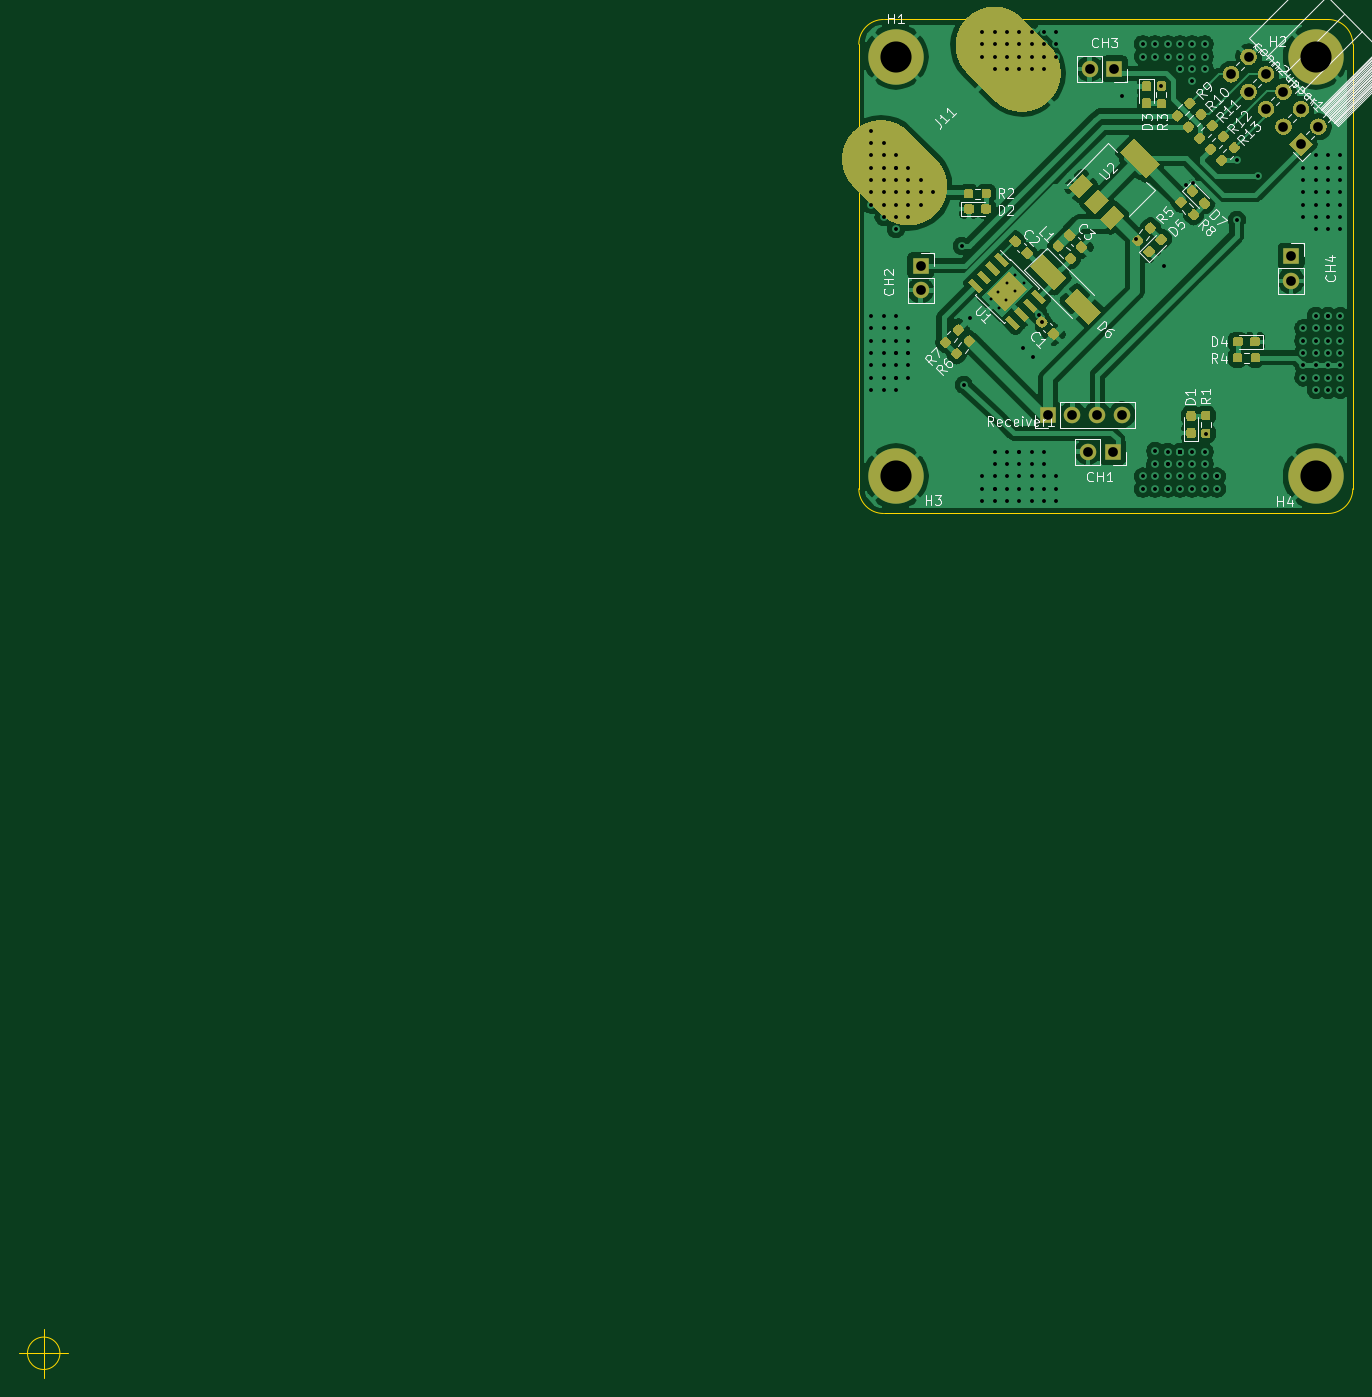
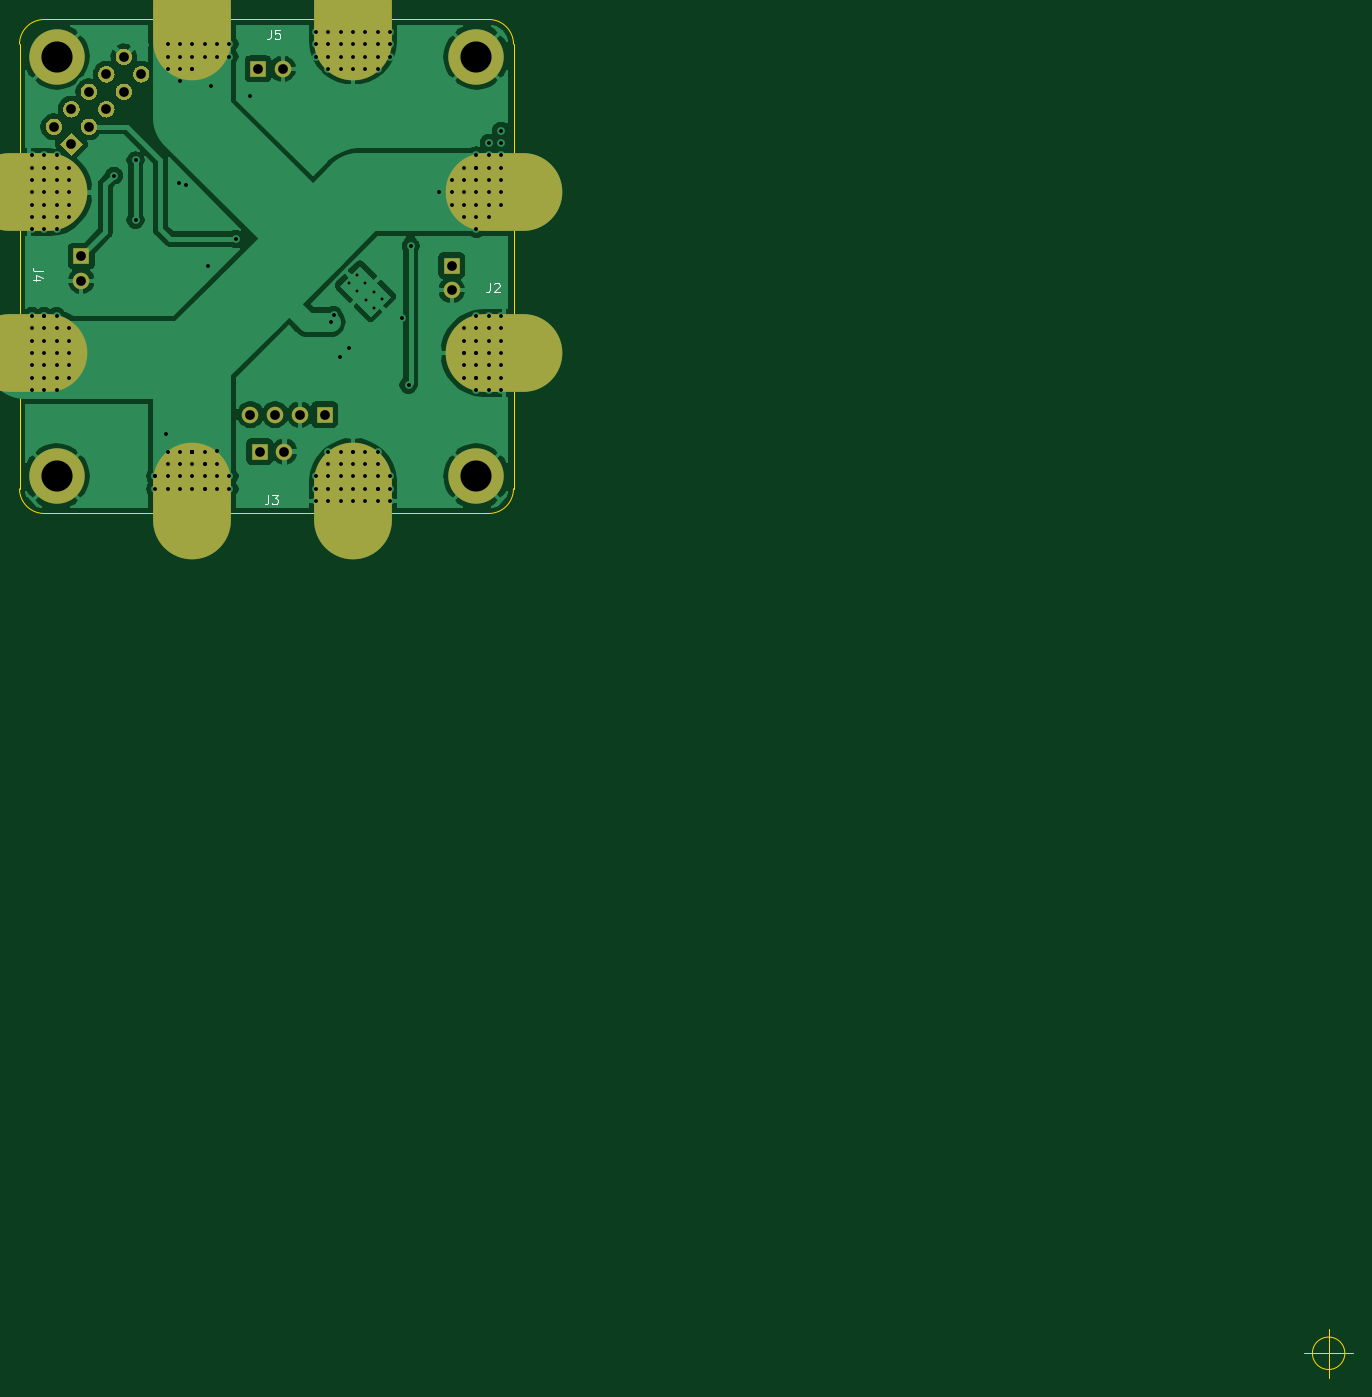
Circuit board: 11 layer files. Board 137.1 x 139.7 mm.
- bottom_copper: batt_board-B_Cu.gbr (81118 bytes)
- bottom_mask: batt_board-B_Mask.gbr (5112 bytes)
- paste: batt_board-B_Paste.gbr (1385 bytes)
- bottom_silk: batt_board-B_SilkS.gbr (2301 bytes)
- outline: batt_board-Edge_Cuts.gbr (1181 bytes)
- top_copper: batt_board-F_Cu.gbr (153333 bytes)
- top_mask: batt_board-F_Mask.gbr (24315 bytes)
- paste: batt_board-F_Paste.gbr (22134 bytes)
- top_silk: batt_board-F_SilkS.gbr (36266 bytes)
- drill: batt_board-NPTH.drl (309 bytes)
- drill: batt_board-PTH.drl (4525 bytes)

=== bottom_copper: batt_board-B_Cu.gbr (81118 bytes, source omitted) ===
=== bottom_mask: batt_board-B_Mask.gbr ===
%TF.GenerationSoftware,KiCad,Pcbnew,(5.1.8-0-10_14)*%
%TF.CreationDate,2021-02-16T17:48:47+08:00*%
%TF.ProjectId,batt_board,62617474-5f62-46f6-9172-642e6b696361,rev?*%
%TF.SameCoordinates,Original*%
%TF.FileFunction,Soldermask,Bot*%
%TF.FilePolarity,Negative*%
%FSLAX46Y46*%
G04 Gerber Fmt 4.6, Leading zero omitted, Abs format (unit mm)*
G04 Created by KiCad (PCBNEW (5.1.8-0-10_14)) date 2021-02-16 17:48:47*
%MOMM*%
%LPD*%
G01*
G04 APERTURE LIST*
%ADD10O,12.000000X8.000000*%
%ADD11O,8.000000X12.000000*%
%ADD12O,1.700000X1.700000*%
%ADD13R,1.700000X1.700000*%
%ADD14C,0.100000*%
%ADD15C,5.700000*%
%ADD16C,3.600000*%
G04 APERTURE END LIST*
D10*
%TO.C,J3*%
X97520000Y-78740000D03*
X97520000Y-95250000D03*
%TD*%
D11*
%TO.C,J5*%
X129540000Y-61190000D03*
X113030000Y-61190000D03*
%TD*%
D10*
%TO.C,J4*%
X146320000Y-95250000D03*
X146320000Y-78740000D03*
%TD*%
D11*
%TO.C,J2*%
X129540000Y-110490000D03*
X113030000Y-110490000D03*
%TD*%
D12*
%TO.C,Receiver1*%
X123571000Y-101600000D03*
X121031000Y-101600000D03*
X118491000Y-101600000D03*
D13*
X115951000Y-101600000D03*
%TD*%
D12*
%TO.C,CH4*%
X140970000Y-87830000D03*
D13*
X140970000Y-85290000D03*
%TD*%
D12*
%TO.C,CH3*%
X120250000Y-66040000D03*
D13*
X122790000Y-66040000D03*
%TD*%
%TO.C,conn2upper1*%
G36*
G01*
X137198887Y-64205703D02*
X137198887Y-64205703D01*
G75*
G02*
X137198887Y-65407785I-601041J-601041D01*
G01*
X137198887Y-65407785D01*
G75*
G02*
X135996805Y-65407785I-601041J601041D01*
G01*
X135996805Y-65407785D01*
G75*
G02*
X135996805Y-64205703I601041J601041D01*
G01*
X135996805Y-64205703D01*
G75*
G02*
X137198887Y-64205703I601041J-601041D01*
G01*
G37*
G36*
G01*
X135402836Y-66001754D02*
X135402836Y-66001754D01*
G75*
G02*
X135402836Y-67203836I-601041J-601041D01*
G01*
X135402836Y-67203836D01*
G75*
G02*
X134200754Y-67203836I-601041J601041D01*
G01*
X134200754Y-67203836D01*
G75*
G02*
X134200754Y-66001754I601041J601041D01*
G01*
X134200754Y-66001754D01*
G75*
G02*
X135402836Y-66001754I601041J-601041D01*
G01*
G37*
G36*
G01*
X138994939Y-66001754D02*
X138994939Y-66001754D01*
G75*
G02*
X138994939Y-67203836I-601041J-601041D01*
G01*
X138994939Y-67203836D01*
G75*
G02*
X137792857Y-67203836I-601041J601041D01*
G01*
X137792857Y-67203836D01*
G75*
G02*
X137792857Y-66001754I601041J601041D01*
G01*
X137792857Y-66001754D01*
G75*
G02*
X138994939Y-66001754I601041J-601041D01*
G01*
G37*
G36*
G01*
X137198887Y-67797805D02*
X137198887Y-67797805D01*
G75*
G02*
X137198887Y-68999887I-601041J-601041D01*
G01*
X137198887Y-68999887D01*
G75*
G02*
X135996805Y-68999887I-601041J601041D01*
G01*
X135996805Y-68999887D01*
G75*
G02*
X135996805Y-67797805I601041J601041D01*
G01*
X135996805Y-67797805D01*
G75*
G02*
X137198887Y-67797805I601041J-601041D01*
G01*
G37*
G36*
G01*
X140790990Y-67797805D02*
X140790990Y-67797805D01*
G75*
G02*
X140790990Y-68999887I-601041J-601041D01*
G01*
X140790990Y-68999887D01*
G75*
G02*
X139588908Y-68999887I-601041J601041D01*
G01*
X139588908Y-68999887D01*
G75*
G02*
X139588908Y-67797805I601041J601041D01*
G01*
X139588908Y-67797805D01*
G75*
G02*
X140790990Y-67797805I601041J-601041D01*
G01*
G37*
G36*
G01*
X138994939Y-69593857D02*
X138994939Y-69593857D01*
G75*
G02*
X138994939Y-70795939I-601041J-601041D01*
G01*
X138994939Y-70795939D01*
G75*
G02*
X137792857Y-70795939I-601041J601041D01*
G01*
X137792857Y-70795939D01*
G75*
G02*
X137792857Y-69593857I601041J601041D01*
G01*
X137792857Y-69593857D01*
G75*
G02*
X138994939Y-69593857I601041J-601041D01*
G01*
G37*
G36*
G01*
X142587041Y-69593857D02*
X142587041Y-69593857D01*
G75*
G02*
X142587041Y-70795939I-601041J-601041D01*
G01*
X142587041Y-70795939D01*
G75*
G02*
X141384959Y-70795939I-601041J601041D01*
G01*
X141384959Y-70795939D01*
G75*
G02*
X141384959Y-69593857I601041J601041D01*
G01*
X141384959Y-69593857D01*
G75*
G02*
X142587041Y-69593857I601041J-601041D01*
G01*
G37*
G36*
G01*
X140790990Y-71389908D02*
X140790990Y-71389908D01*
G75*
G02*
X140790990Y-72591990I-601041J-601041D01*
G01*
X140790990Y-72591990D01*
G75*
G02*
X139588908Y-72591990I-601041J601041D01*
G01*
X139588908Y-72591990D01*
G75*
G02*
X139588908Y-71389908I601041J601041D01*
G01*
X139588908Y-71389908D01*
G75*
G02*
X140790990Y-71389908I601041J-601041D01*
G01*
G37*
G36*
G01*
X144383092Y-71389908D02*
X144383092Y-71389908D01*
G75*
G02*
X144383092Y-72591990I-601041J-601041D01*
G01*
X144383092Y-72591990D01*
G75*
G02*
X143181010Y-72591990I-601041J601041D01*
G01*
X143181010Y-72591990D01*
G75*
G02*
X143181010Y-71389908I601041J601041D01*
G01*
X143181010Y-71389908D01*
G75*
G02*
X144383092Y-71389908I601041J-601041D01*
G01*
G37*
D14*
G36*
X141986000Y-72584918D02*
G01*
X143188082Y-73787000D01*
X141986000Y-74989082D01*
X140783918Y-73787000D01*
X141986000Y-72584918D01*
G37*
%TD*%
D12*
%TO.C,CH2*%
X102870000Y-88800000D03*
D13*
X102870000Y-86260000D03*
%TD*%
D12*
%TO.C,CH1*%
X120080000Y-105410000D03*
D13*
X122620000Y-105410000D03*
%TD*%
D15*
%TO.C,H4*%
X143510000Y-107950000D03*
D16*
X143510000Y-107950000D03*
%TD*%
D15*
%TO.C,H3*%
X100330000Y-107950000D03*
D16*
X100330000Y-107950000D03*
%TD*%
D15*
%TO.C,H2*%
X143510000Y-64770000D03*
D16*
X143510000Y-64770000D03*
%TD*%
D15*
%TO.C,H1*%
X100330000Y-64770000D03*
D16*
X100330000Y-64770000D03*
%TD*%
M02*

=== paste: batt_board-B_Paste.gbr ===
%TF.GenerationSoftware,KiCad,Pcbnew,(5.1.8-0-10_14)*%
%TF.CreationDate,2021-02-16T17:48:47+08:00*%
%TF.ProjectId,batt_board,62617474-5f62-46f6-9172-642e6b696361,rev?*%
%TF.SameCoordinates,Original*%
%TF.FileFunction,Paste,Bot*%
%TF.FilePolarity,Positive*%
%FSLAX46Y46*%
G04 Gerber Fmt 4.6, Leading zero omitted, Abs format (unit mm)*
G04 Created by KiCad (PCBNEW (5.1.8-0-10_14)) date 2021-02-16 17:48:47*
%MOMM*%
%LPD*%
G01*
G04 APERTURE LIST*
%ADD10C,0.120000*%
%ADD11O,12.000000X8.000000*%
%ADD12O,8.000000X12.000000*%
G04 APERTURE END LIST*
D10*
%TO.C,J11*%
X91222102Y-73133949D02*
X108284589Y-56071462D01*
X111876692Y-56071462D02*
X120856948Y-65051718D01*
X120856948Y-68643821D02*
X103794461Y-85706307D01*
X100202359Y-85706307D02*
X91222102Y-76726051D01*
X108284589Y-56071461D02*
G75*
G02*
X111876692Y-56071462I1796051J-1796052D01*
G01*
X120856948Y-65051717D02*
G75*
G02*
X120856948Y-68643821I-1796052J-1796052D01*
G01*
X103794461Y-85706307D02*
G75*
G02*
X100202359Y-85706307I-1796051J1796051D01*
G01*
X91222103Y-76726052D02*
G75*
G02*
X91222102Y-73133949I1796051J1796052D01*
G01*
%TD*%
D11*
%TO.C,J3*%
X97520000Y-78740000D03*
X97520000Y-95250000D03*
%TD*%
D12*
%TO.C,J5*%
X129540000Y-61190000D03*
X113030000Y-61190000D03*
%TD*%
D11*
%TO.C,J4*%
X146320000Y-95250000D03*
X146320000Y-78740000D03*
%TD*%
D12*
%TO.C,J2*%
X129540000Y-110490000D03*
X113030000Y-110490000D03*
%TD*%
M02*

=== bottom_silk: batt_board-B_SilkS.gbr ===
%TF.GenerationSoftware,KiCad,Pcbnew,(5.1.8-0-10_14)*%
%TF.CreationDate,2021-02-16T17:48:47+08:00*%
%TF.ProjectId,batt_board,62617474-5f62-46f6-9172-642e6b696361,rev?*%
%TF.SameCoordinates,Original*%
%TF.FileFunction,Legend,Bot*%
%TF.FilePolarity,Positive*%
%FSLAX46Y46*%
G04 Gerber Fmt 4.6, Leading zero omitted, Abs format (unit mm)*
G04 Created by KiCad (PCBNEW (5.1.8-0-10_14)) date 2021-02-16 17:48:47*
%MOMM*%
%LPD*%
G01*
G04 APERTURE LIST*
%ADD10C,0.150000*%
G04 APERTURE END LIST*
%TO.C,J3*%
D10*
X121745333Y-109815380D02*
X121745333Y-110529666D01*
X121792952Y-110672523D01*
X121888190Y-110767761D01*
X122031047Y-110815380D01*
X122126285Y-110815380D01*
X121364380Y-109815380D02*
X120745333Y-109815380D01*
X121078666Y-110196333D01*
X120935809Y-110196333D01*
X120840571Y-110243952D01*
X120792952Y-110291571D01*
X120745333Y-110386809D01*
X120745333Y-110624904D01*
X120792952Y-110720142D01*
X120840571Y-110767761D01*
X120935809Y-110815380D01*
X121221523Y-110815380D01*
X121316761Y-110767761D01*
X121364380Y-110720142D01*
%TO.C,J5*%
X121491333Y-61999880D02*
X121491333Y-62714166D01*
X121538952Y-62857023D01*
X121634190Y-62952261D01*
X121777047Y-62999880D01*
X121872285Y-62999880D01*
X120538952Y-61999880D02*
X121015142Y-61999880D01*
X121062761Y-62476071D01*
X121015142Y-62428452D01*
X120919904Y-62380833D01*
X120681809Y-62380833D01*
X120586571Y-62428452D01*
X120538952Y-62476071D01*
X120491333Y-62571309D01*
X120491333Y-62809404D01*
X120538952Y-62904642D01*
X120586571Y-62952261D01*
X120681809Y-62999880D01*
X120919904Y-62999880D01*
X121015142Y-62952261D01*
X121062761Y-62904642D01*
%TO.C,J4*%
X144930880Y-86852166D02*
X145645166Y-86852166D01*
X145788023Y-86804547D01*
X145883261Y-86709309D01*
X145930880Y-86566452D01*
X145930880Y-86471214D01*
X145264214Y-87756928D02*
X145930880Y-87756928D01*
X144883261Y-87518833D02*
X145597547Y-87280738D01*
X145597547Y-87899785D01*
%TO.C,J2*%
X98948833Y-88034880D02*
X98948833Y-88749166D01*
X98996452Y-88892023D01*
X99091690Y-88987261D01*
X99234547Y-89034880D01*
X99329785Y-89034880D01*
X98520261Y-88130119D02*
X98472642Y-88082500D01*
X98377404Y-88034880D01*
X98139309Y-88034880D01*
X98044071Y-88082500D01*
X97996452Y-88130119D01*
X97948833Y-88225357D01*
X97948833Y-88320595D01*
X97996452Y-88463452D01*
X98567880Y-89034880D01*
X97948833Y-89034880D01*
%TD*%
M02*

=== outline: batt_board-Edge_Cuts.gbr ===
%TF.GenerationSoftware,KiCad,Pcbnew,(5.1.8-0-10_14)*%
%TF.CreationDate,2021-02-16T17:48:47+08:00*%
%TF.ProjectId,batt_board,62617474-5f62-46f6-9172-642e6b696361,rev?*%
%TF.SameCoordinates,Original*%
%TF.FileFunction,Profile,NP*%
%FSLAX46Y46*%
G04 Gerber Fmt 4.6, Leading zero omitted, Abs format (unit mm)*
G04 Created by KiCad (PCBNEW (5.1.8-0-10_14)) date 2021-02-16 17:48:47*
%MOMM*%
%LPD*%
G01*
G04 APERTURE LIST*
%TA.AperFunction,Profile*%
%ADD10C,0.050000*%
%TD*%
G04 APERTURE END LIST*
D10*
X147320000Y-109220000D02*
G75*
G02*
X144780000Y-111760000I-2540000J0D01*
G01*
X99060000Y-111760000D02*
X144780000Y-111760000D01*
X14366666Y-198120000D02*
G75*
G03*
X14366666Y-198120000I-1666666J0D01*
G01*
X10200000Y-198120000D02*
X15200000Y-198120000D01*
X12700000Y-195620000D02*
X12700000Y-200620000D01*
X99060000Y-111760000D02*
G75*
G02*
X96520000Y-109220000I0J2540000D01*
G01*
X96520000Y-63500000D02*
G75*
G02*
X99060000Y-60960000I2540000J0D01*
G01*
X144780000Y-60960000D02*
G75*
G02*
X147320000Y-63500000I0J-2540000D01*
G01*
X147320000Y-109220000D02*
X147320000Y-63500000D01*
X96520000Y-63500000D02*
X96520000Y-109220000D01*
X99060000Y-60960000D02*
X144780000Y-60960000D01*
M02*

=== top_copper: batt_board-F_Cu.gbr (153333 bytes, source omitted) ===
=== top_mask: batt_board-F_Mask.gbr (24315 bytes, source omitted) ===
=== paste: batt_board-F_Paste.gbr (22134 bytes, source omitted) ===
=== top_silk: batt_board-F_SilkS.gbr (36266 bytes, source omitted) ===
=== drill: batt_board-NPTH.drl ===
M48
; DRILL file {KiCad (5.1.8-0-10_14)} date Tuesday, February 16, 2021 at 05:48:41 PM
; FORMAT={-:-/ absolute / metric / decimal}
; #@! TF.CreationDate,2021-02-16T17:48:41+08:00
; #@! TF.GenerationSoftware,Kicad,Pcbnew,(5.1.8-0-10_14)
; #@! TF.FileFunction,NonPlated,1,2,NPTH
FMAT,2
METRIC
%
G90
G05
T0
M30

=== drill: batt_board-PTH.drl ===
M48
; DRILL file {KiCad (5.1.8-0-10_14)} date Tuesday, February 16, 2021 at 05:48:41 PM
; FORMAT={-:-/ absolute / metric / decimal}
; #@! TF.CreationDate,2021-02-16T17:48:41+08:00
; #@! TF.GenerationSoftware,Kicad,Pcbnew,(5.1.8-0-10_14)
; #@! TF.FileFunction,Plated,1,2,PTH
FMAT,2
METRIC
T1C0.300
T2C0.400
T3C1.000
T4C3.200
%
G90
G05
T1
X110.063Y-89.749
X110.841Y-88.971
X110.911Y-90.597
X111.689Y-89.819
X111.76Y-88.051
X112.609Y-87.203
X112.609Y-88.9
X113.457Y-88.051
T2
X97.79Y-72.39
X97.79Y-73.66
X97.79Y-74.93
X97.79Y-76.2
X97.79Y-77.47
X97.79Y-78.74
X97.79Y-80.01
X97.79Y-91.44
X97.79Y-92.71
X97.79Y-93.98
X97.79Y-95.25
X97.79Y-96.52
X97.79Y-97.79
X97.79Y-99.06
X99.06Y-73.66
X99.06Y-74.93
X99.06Y-76.2
X99.06Y-77.47
X99.06Y-78.74
X99.06Y-80.01
X99.06Y-81.28
X99.06Y-91.44
X99.06Y-92.71
X99.06Y-93.98
X99.06Y-95.25
X99.06Y-96.52
X99.06Y-97.79
X99.06Y-99.06
X100.33Y-74.93
X100.33Y-76.2
X100.33Y-76.2
X100.33Y-77.47
X100.33Y-78.74
X100.33Y-80.01
X100.33Y-81.28
X100.33Y-82.55
X100.33Y-91.44
X100.33Y-92.71
X100.33Y-93.98
X100.33Y-95.25
X100.33Y-95.25
X100.33Y-96.52
X100.33Y-97.79
X100.33Y-97.79
X100.33Y-99.06
X101.6Y-76.2
X101.6Y-77.47
X101.6Y-78.74
X101.6Y-80.01
X101.6Y-81.28
X101.6Y-92.71
X101.6Y-93.98
X101.6Y-95.25
X101.6Y-95.25
X101.6Y-96.52
X101.6Y-97.79
X102.87Y-77.47
X102.87Y-78.74
X102.87Y-80.01
X104.14Y-78.74
X107.097Y-84.264
X107.315Y-98.552
X107.95Y-91.694
X109.22Y-62.23
X109.22Y-63.5
X109.22Y-64.77
X109.22Y-107.95
X109.22Y-109.22
X109.22Y-110.49
X110.49Y-62.23
X110.49Y-63.5
X110.49Y-64.77
X110.49Y-66.04
X110.49Y-105.41
X110.49Y-106.68
X110.49Y-107.95
X110.49Y-109.22
X110.49Y-109.22
X110.49Y-110.49
X111.76Y-62.23
X111.76Y-63.5
X111.76Y-64.77
X111.76Y-66.04
X111.76Y-105.41
X111.76Y-106.68
X111.76Y-107.95
X111.76Y-109.22
X111.76Y-110.49
X113.03Y-62.23
X113.03Y-63.5
X113.03Y-64.77
X113.03Y-66.04
X113.03Y-105.41
X113.03Y-105.41
X113.03Y-106.68
X113.03Y-107.95
X113.03Y-109.22
X113.03Y-110.49
X113.411Y-94.742
X114.3Y-62.23
X114.3Y-63.5
X114.3Y-64.77
X114.3Y-66.04
X114.3Y-105.41
X114.3Y-106.68
X114.3Y-107.95
X114.3Y-109.22
X114.3Y-110.49
X114.407Y-95.631
X115.03Y-91.313
X115.316Y-92.075
X115.57Y-62.23
X115.57Y-63.5
X115.57Y-64.77
X115.57Y-66.04
X115.57Y-105.41
X115.57Y-106.68
X115.57Y-107.95
X115.57Y-109.22
X115.57Y-110.49
X116.84Y-62.23
X116.84Y-63.5
X116.84Y-64.77
X116.84Y-107.95
X116.84Y-109.22
X116.84Y-110.49
X123.571Y-68.834
X125.053Y-83.544
X125.73Y-63.5
X125.73Y-64.77
X125.73Y-107.95
X125.73Y-109.22
X127.0Y-63.5
X127.0Y-64.77
X127.0Y-105.346
X127.0Y-106.68
X127.0Y-107.95
X127.0Y-109.22
X127.635Y-67.818
X127.922Y-86.36
X128.27Y-63.5
X128.27Y-64.77
X128.27Y-105.41
X128.27Y-106.68
X128.27Y-106.68
X128.27Y-107.95
X128.27Y-109.22
X128.27Y-109.22
X129.54Y-63.5
X129.54Y-64.77
X129.54Y-66.04
X129.54Y-66.04
X129.54Y-105.41
X129.54Y-105.41
X129.54Y-105.41
X129.54Y-105.41
X129.54Y-105.41
X129.54Y-105.41
X129.54Y-105.41
X129.54Y-105.41
X129.54Y-106.68
X129.54Y-107.95
X129.54Y-109.22
X130.175Y-77.978
X130.81Y-63.5
X130.81Y-64.77
X130.81Y-66.04
X130.81Y-67.31
X130.81Y-105.41
X130.81Y-106.68
X130.81Y-107.95
X130.81Y-109.22
X130.912Y-77.724
X132.08Y-63.5
X132.08Y-64.77
X132.08Y-66.04
X132.08Y-105.41
X132.08Y-106.68
X132.08Y-107.95
X132.08Y-109.22
X132.207Y-103.569
X133.35Y-107.95
X133.35Y-107.95
X133.35Y-109.22
X135.392Y-75.448
X135.392Y-81.587
X137.605Y-77.025
X142.24Y-76.2
X142.24Y-77.47
X142.24Y-78.74
X142.24Y-80.01
X142.24Y-81.28
X142.24Y-92.71
X142.24Y-93.98
X142.24Y-95.25
X142.24Y-96.52
X142.24Y-97.79
X143.51Y-74.93
X143.51Y-76.2
X143.51Y-77.47
X143.51Y-78.74
X143.51Y-80.01
X143.51Y-81.28
X143.51Y-82.55
X143.51Y-91.44
X143.51Y-92.71
X143.51Y-93.98
X143.51Y-95.25
X143.51Y-96.52
X143.51Y-97.79
X143.51Y-99.06
X144.78Y-74.93
X144.78Y-76.2
X144.78Y-77.47
X144.78Y-78.74
X144.78Y-80.01
X144.78Y-81.28
X144.78Y-82.55
X144.78Y-91.44
X144.78Y-91.44
X144.78Y-92.71
X144.78Y-93.98
X144.78Y-95.25
X144.78Y-96.52
X144.78Y-97.79
X144.78Y-99.06
X146.05Y-74.93
X146.05Y-76.2
X146.05Y-77.47
X146.05Y-78.74
X146.05Y-80.01
X146.05Y-81.28
X146.05Y-82.55
X146.05Y-91.44
X146.05Y-92.71
X146.05Y-93.98
X146.05Y-95.25
X146.05Y-96.52
X146.05Y-97.79
X146.05Y-99.06
T3
X140.97Y-85.29
X140.97Y-87.83
X102.87Y-86.26
X102.87Y-88.8
X120.25Y-66.04
X122.79Y-66.04
X134.802Y-66.603
X136.598Y-64.807
X136.598Y-68.399
X138.394Y-66.603
X138.394Y-70.195
X140.19Y-68.399
X140.19Y-71.991
X141.986Y-70.195
X141.986Y-73.787
X143.782Y-71.991
X120.08Y-105.41
X122.62Y-105.41
X115.951Y-101.6
X118.491Y-101.6
X121.031Y-101.6
X123.571Y-101.6
T4
X143.51Y-107.95
X100.33Y-107.95
X143.51Y-64.77
X100.33Y-64.77
T0
M30

